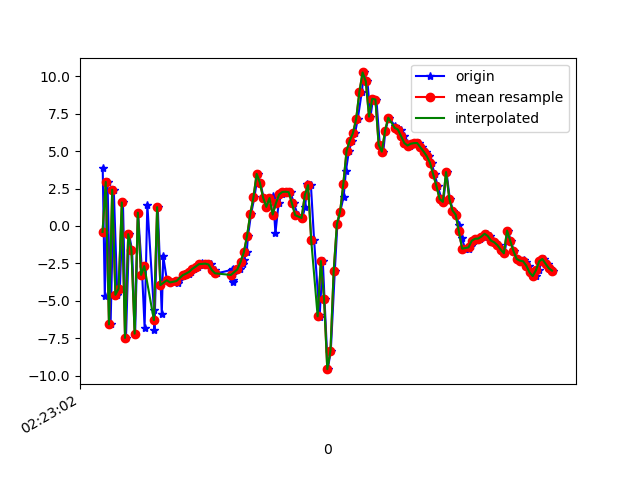

The file beside this chart, header and first rows:
1617848582541, 544226100576006, 3.883366, -3.8111029, -2.9756017
1617848582554, 544226119806776, -4.686, -5.469, 4.363
1617848582571, 544226139037546, 2.937, -4.216, 5.307
1617848582590, 544226158268316, -6.57, -6.076, -0.8183
1617848582610, 544226177499086, 2.418, -4.243, -2.47
1617848582632, 544226196729856, -4.596, -4.931, 7.621
1617848582648, 544226215960626, -4.185, -4.951, -7.916
1617848582667, 544226235191396, 1.57, -3.522, 6.618
1617848582686, 544226254422166, -7.474, -5.161, 0.3431
1617848582705, 544226273652936, -0.547, -3.166, -5.246
1617848582724, 544226292883706, -1.612, -2.834, 7.952
1617848582743, 544226312114476, -7.187, -4.152, -4.857
1617848582761, 544226331345246, 0.8863, -2.543, -2.076
1617848582787, 544226350576016, -3.268, -3.706, 7.395
1617848582802, 544226369806786, -6.792, -3.979, -7.367
1617848582819, 544226389037556, 1.429, -2.121, 0.004766
1617848582860, 544226408268326, -5.615, -3.159, 6.988
1617848582863, 544226427499096, -6.957, -3.249, -7.085
1617848582884, 544226446729866, 1.256, -1.601, 0.792
1617848582909, 544226465960636, -5.878, -2.243, 7.001
1617848582918, 544226485191406, -2.024, -1.231, 0.9419
1617848582941, 544226504422176, -3.622, -1.327, 1.19
1617848582964, 544226523652946, -3.77, -1.157, -0.2135
1617848583008, 544226542883716, -3.644, -0.9761, -0.09503
1617848583011, 544226562114486, -3.785, -0.8491, -0.1403
1617848583015, 544226581345256, -3.608, -0.9533, 0.06973
1617848583042, 544226600576026, -3.333, -0.8675, 0.3259
1617848583055, 544226619806796, -3.232, -0.5005, 0.1932
1617848583077, 544226639037566, -3.181, -0.1005, -0.03946
1617848583088, 544226658268336, -3.058, 0.06084, 0.02311
1617848583111, 544226677499106, -2.856, -0.09443, 0.4057
1617848583134, 544226696729876, -2.712, -0.1491, 0.566
1617848583148, 544226715960646, -2.6, -0.0244, 0.678
1617848583159, 544226735191416, -2.505, -0.1138, 0.9294
1617848583182, 544226754422186, -2.514, -0.4435, 1.528
1617848583200, 544226773652956, -2.587, -0.4881, 2.031
1617848583215, 544226792883726, -2.554, -0.0164, 2.265
1617848583239, 544226812114496, -2.936, -0.04872, 2.569
1617848583255, 544226831345266, -3.158, -0.1357, 3.137
1617848583348, 544226850576036, -2.921, 0.9311, 3.897
1617848583350, 544226869806806, -2.887, 3.111, 4.17
1617848583352, 544226889037576, -3.6, 5.185, 5.112
1617848583353, 544226908268346, -3.75, 5.736, 6.167
1617848583355, 544226927499116, -3.189, 4.808, 7.097
1617848583395, 544226946729886, -2.894, 4.229, 7.145
1617848583417, 544226965960656, -2.513, 4.428, 6.825
1617848583419, 544226985191426, -2.279, 4.698, 6.358
1617848583438, 544227004422196, -1.765, 2.697, 6.533
1617848583446, 544227023652966, -0.6807, 0.2535, 5.666
1617848583465, 544227042883736, 0.7843, -1.147, 4.256
1617848583486, 544227062114506, 1.909, -2.272, 3.356
1617848583508, 544227081345276, 3.478, -3.595, 2.866
1617848583523, 544227100576046, 2.899, -2.069, 1.373
1617848583543, 544227119806816, 1.9, 0.4302, -0.07676
1617848583561, 544227139037586, 1.275, 1.029, -2.014
1617848583580, 544227158268356, 1.862, 0.9232, -4.017
1617848583602, 544227177499126, 2.002, 1.621, -5.374
1617848583617, 544227196729896, -0.4749, 2.154, -5.167
1617848583637, 544227215960666, 1.517, 3.01, -6.959
1617848583657, 544227235191436, 2.104, 4.401, -8.718
1617848583673, 544227254422206, 2.27, 6.38, -10.78
... 87 more rows
